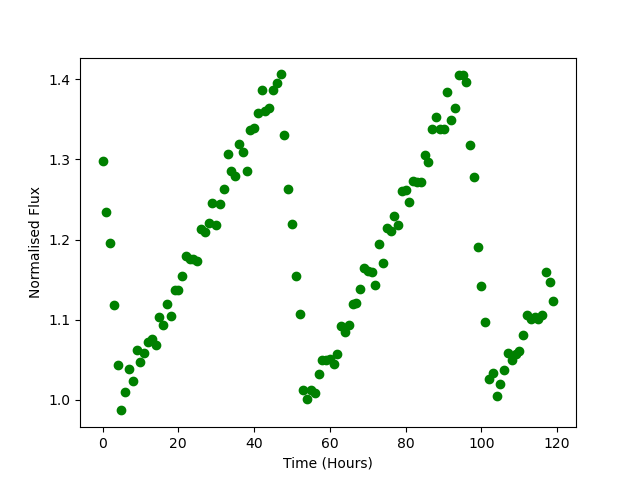

The file beside this chart, header and first rows:
Time, Flux
0.0, 1.298
1.0, 1.234
2.0, 1.196
3.0, 1.118
4.0, 1.044
5.0, 0.9864
6.0, 1.01
7.0, 1.038
8.0, 1.024
9.0, 1.061
10.0, 1.047
11.0, 1.058
12.0, 1.072
13.0, 1.076
14.0, 1.069
15.0, 1.103
16.0, 1.094
17.0, 1.119
18.0, 1.105
19.0, 1.136
20.0, 1.137
21.0, 1.155
22.0, 1.179
23.0, 1.176
24.0, 1.175
25.0, 1.174
26.0, 1.213
27.0, 1.21
28.0, 1.221
29.0, 1.246
30.0, 1.218
31.0, 1.245
32.0, 1.263
33.0, 1.306
34.0, 1.286
35.0, 1.28
36.0, 1.319
37.0, 1.309
38.0, 1.286
39.0, 1.337
40.0, 1.339
41.0, 1.358
42.0, 1.387
43.0, 1.361
44.0, 1.364
45.0, 1.387
46.0, 1.396
47.0, 1.406
48.0, 1.331
49.0, 1.263
50.0, 1.219
51.0, 1.154
52.0, 1.107
53.0, 1.012
54.0, 1.001
55.0, 1.012
56.0, 1.008
57.0, 1.032
58.0, 1.049
59.0, 1.05
... 60 more rows
